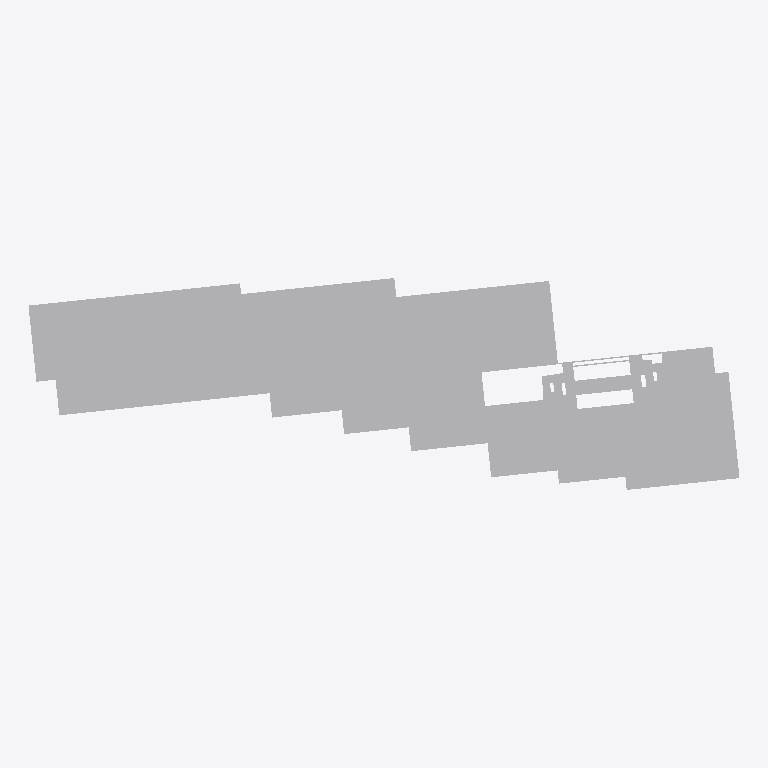
Plan cut of the same IFC building model at storey '04º PAVIMENTO' (level 12.42 m, cut at 13.82 m), seen from above with north up, elements coloured by IFC class (only those large enough to see are counted): 6 other elements (light grey). Cut surfaces are drawn darker.
Extent 133.2 m × 39.7 m × 108.3 m (x, y, z). Storeys (34): TÉRREO at 0.00 m; 02º PAVIMENTO at 6.66 m; 03º PAVIMENTO at 9.54 m; 04º PAVIMENTO at 12.42 m; 05º PAVIMENTO at 16.20 m; 06º PAVIMENTO at 19.98 m; 07º PAVIMENTO at 22.86 m; 08º PAVIMENTO at 25.74 m; 09º PAVIMENTO at 28.62 m; 10º PAVIMENTO at 31.50 m; 11º PAVIMENTO at 34.38 m; 12º PAVIMENTO at 37.26 m; 13º PAVIMENTO at 40.14 m; 14º PAVIMENTO at 43.02 m; 15º PAVIMENTO at 45.90 m; 16º PAVIMENTO at 48.78 m. Elements (2305): 2305 IfcBuildingElementProxy.

HEADER;
FILE_DESCRIPTION(('ViewDefinition [CoordinationView_V2.0, SurfaceGeometryAddOnView, QuantityTakeOffAddOnView]','Option [Elements to export: Visible elements (on all stories)]','Option [Partial Structure Display: Entire Model]','Option [IFC Domain: All]','Option [Structural Function: All Elements]','Option [Convert Grid elements: On]','Option [Space containment: Off]','[20 more]'),'2;1');
FILE_NAME('G:\\Drives compartilhados\\SPOL B6 Projects 300\\B304 APUCARANA - PORTE\\6-4. Wo','2026-05-12T13:32:41',('SPOL ARCHITECTS'),('SPOL ARCHITECTS'),'DDS_IFC v3.0','Graphisoft - Archicad - 27.0.0','SPOL ARCHITECTS');
FILE_SCHEMA(('IFC2X3'));
ENDSEC;
DATA;
#1=IFCPROJECT('1lWpFgPuoZDld0VZ10VcAx',#2,'APUCARANA','{TIPO DO PROJETO}',$,$,'R00',(#3),#4);
#25=IFCSITE('20FpTZCqJy2vhVJYtjuIce',#2,'Site',$,$,#4667,#4668,$,.ELEMENT.,(-23,-32,-19,-633200),(-46,-33,-54,-882000),741.0,$,#4673);
#11672=IFCBUILDING('00tMo7QcxqWdIGvc4sMN2A',#2,'{INSERIR NOME DO PROJETO}','{INSERIR DESCRIÇÃO DO PROJETO}',$,#11670,$,$,.ELEMENT.,$,$,#18761);
#61309=IFCBUILDINGSTOREY('1oZ0wPs_PE8ANCPg3bIs4j',#2,'TÉRREO',$,$,#18701,$,$,.ELEMENT.,0.0);
#61312=IFCBUILDINGSTOREY('2N89chO4n9_9VD46UxjdQV',#2,'02º PAVIMENTO',$,$,#18702,$,$,.ELEMENT.,6.66);
#61314=IFCBUILDINGSTOREY('2F0V3QPDDFMRTpJqxqPeZR',#2,'04º PAVIMENTO',$,$,#18704,$,$,.ELEMENT.,12.42);
#61315=IFCBUILDINGSTOREY('0OXQrWFhr0DRBTCiX7YIgn',#2,'03º PAVIMENTO',$,$,#18703,$,$,.ELEMENT.,9.54);
#61317=IFCBUILDINGSTOREY('3y21AUC9X4yAqzLGUny16E',#2,'05º PAVIMENTO',$,$,#18705,$,$,.ELEMENT.,16.2);
#61319=IFCBUILDINGSTOREY('0cQgtGUEv61e7lB$vksuUz',#2,'06º PAVIMENTO',$,$,#18706,$,$,.ELEMENT.,19.98);
#61321=IFCBUILDINGSTOREY('3ySL$D8ODFvRIMq9PR72tb',#2,'07º PAVIMENTO',$,$,#18707,$,$,.ELEMENT.,22.86);
#61323=IFCBUILDINGSTOREY('1yaNQi2t19cuqQkJ73IGRA',#2,'08º PAVIMENTO',$,$,#18708,$,$,.ELEMENT.,25.74);
#61325=IFCBUILDINGSTOREY('3SvhlWaVj9affFt$OHnAg2',#2,'09º PAVIMENTO',$,$,#18709,$,$,.ELEMENT.,28.62);
#61327=IFCBUILDINGSTOREY('2dGtNkr8D7vhdR48jb9YtZ',#2,'10º PAVIMENTO',$,$,#18710,$,$,.ELEMENT.,31.5);
#61329=IFCBUILDINGSTOREY('3MVP_BXIj5Zg7DWasvm_S4',#2,'11º PAVIMENTO',$,$,#18711,$,$,.ELEMENT.,34.38);
#61337=IFCBUILDINGSTOREY('0g_y6o4_13NBWB_C5poudL',#2,'13º PAVIMENTO',$,$,#18713,$,$,.ELEMENT.,40.14);
#61339=IFCBUILDINGSTOREY('32zCTD_J908eeOWYPi7svq',#2,'14º PAVIMENTO',$,$,#18714,$,$,.ELEMENT.,43.02);
#61341=IFCBUILDINGSTOREY('3eXQRLLJD0eg$0nh4NOGmc',#2,'12º PAVIMENTO',$,$,#18712,$,$,.ELEMENT.,37.26);
#61343=IFCBUILDINGSTOREY('1dJgINIi92a8FA7wEj7rcR',#2,'15º PAVIMENTO',$,$,#18715,$,$,.ELEMENT.,45.9);
#61345=IFCBUILDINGSTOREY('0jaa4fOenBigaYncZEp7Dk',#2,'16º PAVIMENTO',$,$,#18716,$,$,.ELEMENT.,48.78);
#61347=IFCBUILDINGSTOREY('2nR1x0eSH0ARaSYgKo_fR1',#2,'17º PAVIMENTO',$,$,#18717,$,$,.ELEMENT.,51.66);
#61349=IFCBUILDINGSTOREY('2tgKkFeZD1KQyoZmuuEiuH',#2,'18º PAVIMENTO',$,$,#18718,$,$,.ELEMENT.,54.54);
#61353=IFCBUILDINGSTOREY('3RAdbEylzB$8eigKvq3r7N',#2,'20º PAVIMENTO',$,$,#18720,$,$,.ELEMENT.,60.3);
#61357=IFCBUILDINGSTOREY('0q3SXCe4f5VODlqrJU0F4c',#2,'22º PAVIMENTO',$,$,#18722,$,$,.ELEMENT.,66.06);
#61351=IFCBUILDINGSTOREY('00FZsRrk500AbSU77eUOno',#2,'19º PAVIMENTO',$,$,#18719,$,$,.ELEMENT.,57.42);
#61359=IFCBUILDINGSTOREY('3OLchirVTCle6IrkbVABFB',#2,'23º PAVIMENTO',$,$,#18723,$,$,.ELEMENT.,68.94);
#61361=IFCBUILDINGSTOREY('1gVc85LdLCwuRMUByAc9gp',#2,'24º PAVIMENTO',$,$,#18724,$,$,.ELEMENT.,71.82);
#61355=IFCBUILDINGSTOREY('1_mAxsMvLA2g_3ECTonGpS',#2,'21º PAVIMENTO',$,$,#18721,$,$,.ELEMENT.,63.18);
#61363=IFCBUILDINGSTOREY('269NMMwur8XB$VUFaa2Ix3',#2,'25º PAVIMENTO',$,$,#18725,$,$,.ELEMENT.,74.7);
#61365=IFCBUILDINGSTOREY('2PxUy8Dx13KgVTEwOx1T8Y',#2,'26º PAVIMENTO',$,$,#18726,$,$,.ELEMENT.,77.58);
#61369=IFCBUILDINGSTOREY('28ekyyInbDw97kVJfpUiMa',#2,'28º PAVIMENTO',$,$,#18728,$,$,.ELEMENT.,83.34);
#61367=IFCBUILDINGSTOREY('1pDYY$K9b2XBme0tlPSEuR',#2,'27º PAVIMENTO',$,$,#18727,$,$,.ELEMENT.,80.46);
#61371=IFCBUILDINGSTOREY('0_6IVfCFb3mhke3ObxR0OH',#2,'29º PAVIMENTO',$,$,#18729,$,$,.ELEMENT.,86.22);
#61376=IFCBUILDINGSTOREY('3jSH6ndnXD9hRukmVptvgW',#2,'32º PAVIMENTO',$,$,#18732,$,$,.ELEMENT.,94.86);
#61374=IFCBUILDINGSTOREY('1JBHWyYvrAju5piHcP9eGp',#2,'31º PAVIMENTO',$,$,#18731,$,$,.ELEMENT.,91.98);
#61377=IFCBUILDINGSTOREY('1oshW0WGf8KRZp_Zm2jyu7',#2,'30º PAVIMENTO',$,$,#18730,$,$,.ELEMENT.,89.1);
#61379=IFCBUILDINGSTOREY('2hiwsNg8HDUR6jXx1izOjR',#2,'34º PAVIMENTO',$,$,#18733,$,$,.ELEMENT.,100.62);
#61381=IFCBUILDINGSTOREY('098TBptgD5BPdGnDvFGqNJ',#2,'35º PAVIMENTO',$,$,#18734,$,$,.ELEMENT.,103.5);
#11869=IFCBUILDINGELEMENTPROXY('2Zzbh_rET3gQQNeoEaUZE_',#2,'','',$,#25254,#4826,'A3F65AFE-D4E7-43A9-A697-A323A47A33BE',$);
#11834=IFCBUILDINGELEMENTPROXY('39loJdianBeBoNN_zKrRMB',#2,'',$,$,#24962,#4793,'C9BF24E7-B24C-4BA0-BC97-5FEF54D5B58B',$);
#11870=IFCBUILDINGELEMENTPROXY('0wteWKcYn8seYdiqC7UtKZ',#2,'','',$,#25275,#4828,'3ADE8814-9A2C-48DA-88A7-B343077B7523',$);
#11838=IFCBUILDINGELEMENTPROXY('3VSEA7C45DZfI5j3BtEstW',#2,'',$,$,#24964,#4799,'DF70E287-3041-4D8E-9485-B432F73B6DE0',$);
#11835=IFCBUILDINGELEMENTPROXY('0YeCqTQlX6MR_6G8gAgPO9',#2,'',$,$,#24947,#4796,'22A0CD1D-6AF8-4659-BF86-408A8AA99609',$);
#11843=IFCBUILDINGELEMENTPROXY('26L0OM7kL9ifTMVZ3TejpH',#2,'',$,$,#25041,#4802,'86540616-1EE5-49B2-9756-7E30DDA2DCD1',$);
ENDSEC;
